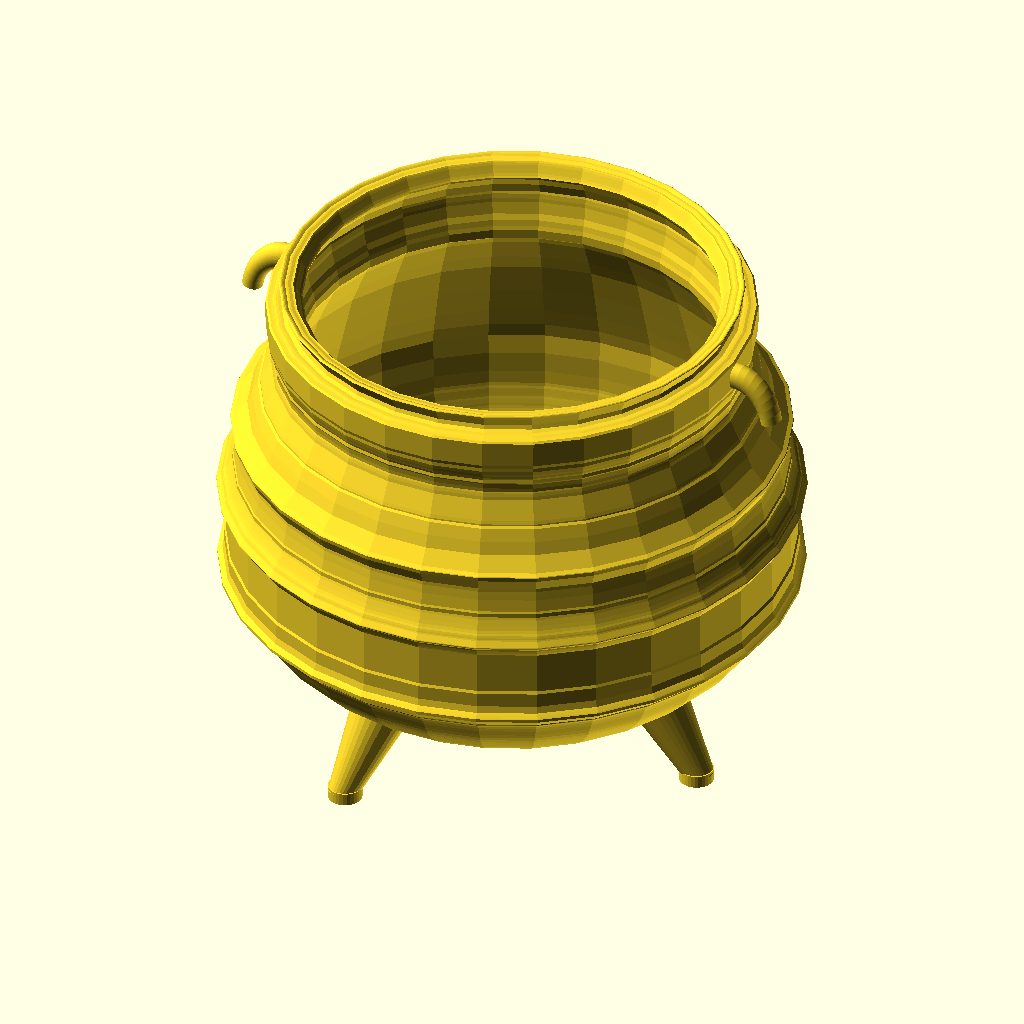
Cell 1: rendered with the file's own defaults.
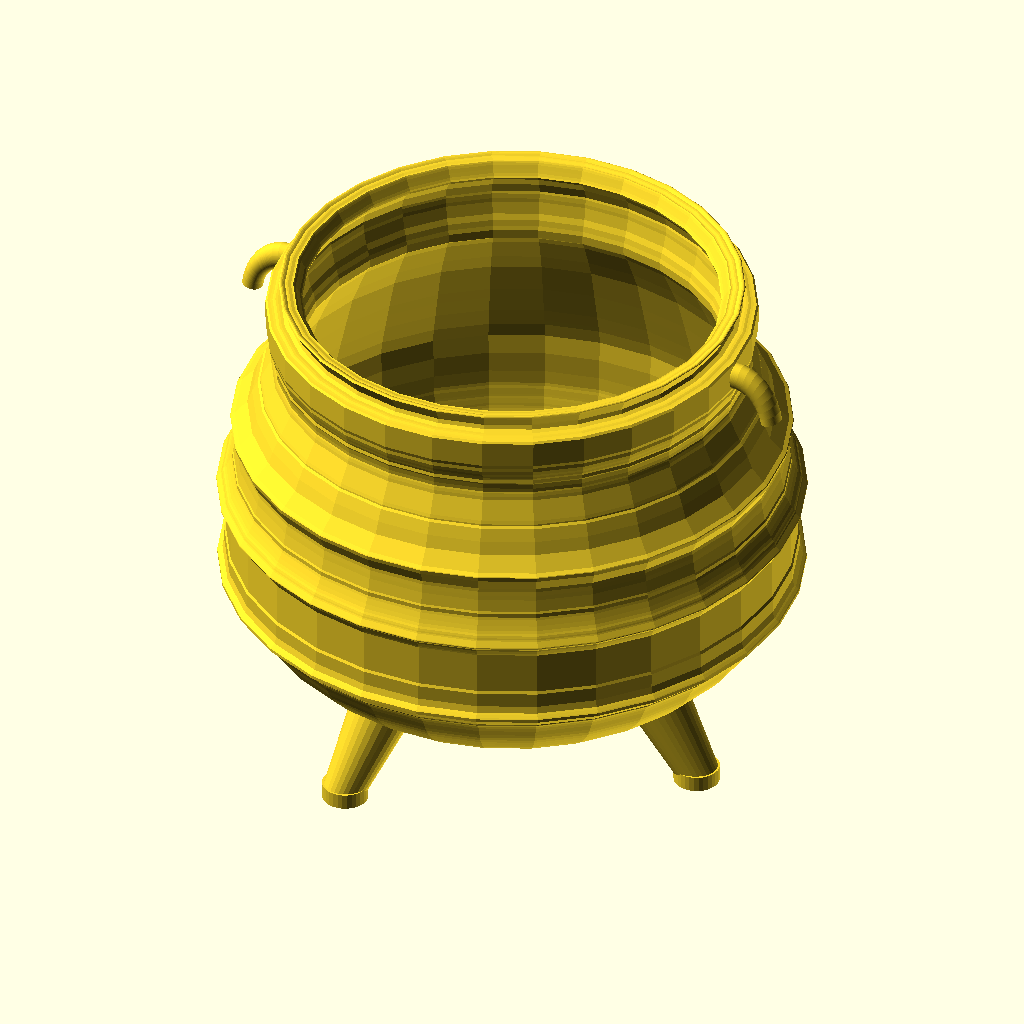
Cell 2: leg_rad_bot = 14 (everything else at default).
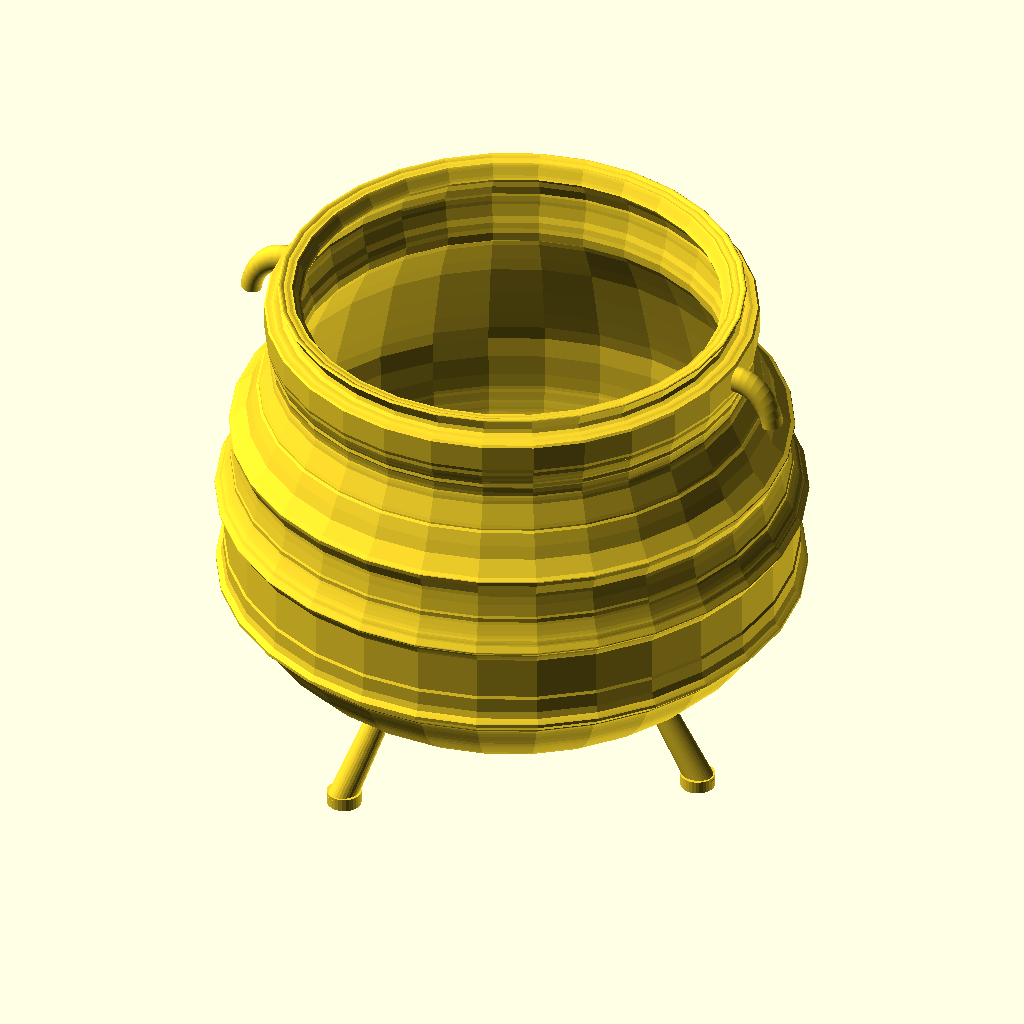
Cell 3: the same model with leg_rad_top = 8.
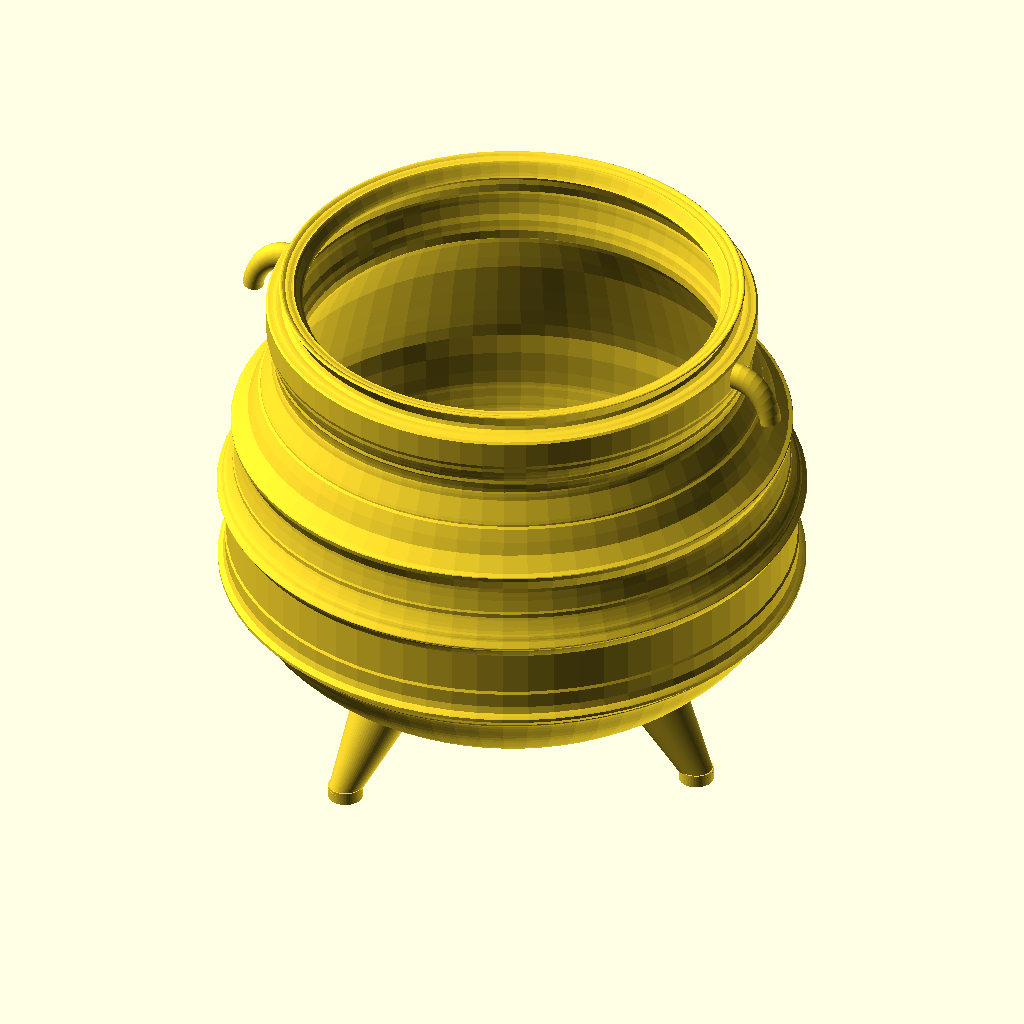
Cell 4: pfunction = 70 (everything else at default).
The same orthographic view direction (rotation 55°, 0°, 25°; colour scheme Cornfield) for every cell, with the view re-fitted per cell, so scale and position can differ between cells.
The OpenSCAD source (inputs/thingiverse/files/thing-3728064/43446625/files/potjiegen-v8-pot.scad):
//parameters
//scale (approx diam) mm
pscale=60;//[10:0.5:300]
//legs:
leg_rad_bot=10;//[6:0.5:14]
leg_rad_top=24;//[8:0.5:30]
//smooth
pfunction=30;//[10:2:70]
//***
//hidden
$fn=pfunction;
/**
* K L Gush
Potjie Pot
2019
 */





 //pot
 module pot() {
union() {
   translate([0,0,55])
    scale(0.44)
rotate_extrude(){ 
potshape();
}
//pot handles
handle();
rotate([0,0,180]) handle();
}
}



//legs
module leg() {
    translate([140,0,0]) {
        union ()
        difference(){       
    rotate([0,-30,0])
        translate([4,0,0])
 
cylinder(h = 85, r1 = leg_rad_bot, r2 = leg_rad_top, center = false);
        translate([0,0,-1*((leg_rad_bot/2) + 4)/2])    
       cylinder(h = (leg_rad_bot/2) + 4, r=leg_rad_bot+2, center = false);       
        }
               cylinder(h = (leg_rad_bot/2) + 4, r=leg_rad_bot+2, center = false);
  
    }

}


module handle() {
translate([170,0,310])
    scale([0.9,1,1.2])
rotate([90,10,180])         {
    difference() {ktorus(); kcube();}
}

module ktorus() {
rotate_extrude(angle=180, convexity = 10, $fn = 40)
translate([30, 0, 0])
circle(r = 8, $fn = 100);
    }
 module kcube() {       
translate([10,-35,-35])
cube(70);
 }
}



module potshape() {
rotate([0,0,180])
translate([-232,-470,0])
polygon(pathpot_points);
}


pathpot_points = [[-147.503606,-20.876739],[-162.883612,32.527251],[-168.605622,52.931361],[-172.558242,66.983901],[-176.896112,82.390718],[-183.141982,105.762491],[-185.593222,115.029741],[-190.117797,139.251211],[-186.839442,170.931351],[-186.478922,204.556701],[-185.373252,226.127221],[-184.433036,231.038811],[-183.134162,235.695971],[-181.202652,244.761101],[-180.292761,248.814764],[-179.225872,252.195941],[-177.051302,259.750211],[-176.117782,263.446106],[-174.803207,267.395162],[-170.428232,277.684681],[-168.731387,281.701712],[-168.025622,284.023031],[-166.543785,287.674855],[-163.148264,294.158814],[-159.414044,300.616132],[-156.916112,304.188031],[-153.885212,308.720601],[-150.744753,313.122519],[-146.635908,318.048201],[-143.247011,322.037847],[-141.837468,324.189311],[-140.657114,325.917819],[-138.060333,328.484677],[-134.283198,331.829381],[-124.210841,340.899891],[-114.642101,349.469251],[-106.367231,356.443841],[-99.820191,361.925051],[-74.349711,378.868331],[-69.565341,381.259561],[-65.287521,383.743711],[-46.150041,393.811281],[-41.113851,396.378561],[-38.595761,397.831311],[-30.487511,398.742561],[5.722629,410.776531],[12.773279,412.893191],[14.787749,412.580521],[18.313079,413.053581],[70.737489,425.001041],[99.619779,426.942691],[108.689079,428.083251],[116.665669,427.700781],[129.771859,428.718851],[160.436759,430.922371],[186.311499,430.761691],[229.832699,431.794061],[229.782699,460.693961],[179.968099,461.535021],[134.242979,460.305271],[102.872579,458.700411],[88.537799,457.364351],[78.243639,457.543541],[75.405969,456.407781],[67.254439,455.896571],[61.940579,456.521101],[59.516119,455.167591],[57.091679,453.814081],[49.537399,453.022451],[38.961419,451.924191],[33.744349,450.882161],[28.122299,449.814701],[22.572289,448.346271],[20.448979,447.209911],[15.794989,447.962241],[13.276899,446.712581],[5.934589,444.760821],[-5.145011,441.960711],[-15.932951,439.602771],[-20.465511,439.342821],[-33.055961,435.137101],[-45.646421,430.931361],[-62.106401,422.900121],[-83.637561,411.304431],[-91.854871,406.672181],[-104.569731,398.767231],[-109.328621,395.497151],[-120.591911,385.822141],[-124.219521,383.971471],[-132.591923,377.544587],[-139.344571,371.921063],[-144.507868,366.833111],[-154.000462,357.243671],[-164.984228,345.731779],[-173.445344,335.841426],[-179.950003,326.858588],[-185.064402,318.069241],[-191.393463,306.243930],[-196.793587,297.099044],[-201.258139,290.645075],[-204.780482,286.892511],[-206.565422,285.084644],[-207.307832,283.529761],[-207.307832,282.155011],[-212.901622,277.307641],[-223.477602,267.792341],[-228.459792,263.124421],[-228.459792,260.561821],[-228.459792,257.999221],[-227.115212,256.668231],[-223.088792,253.337401],[-220.406952,251.337571],[-218.850932,245.985081],[-217.294922,240.632571],[-217.480392,228.796281],[-217.665862,216.959971],[-216.515792,214.811061],[-215.365722,212.662131],[-215.365722,178.547081],[-215.365722,144.432021],[-218.181242,139.954071],[-222.298712,132.283881],[-223.600672,129.091641],[-227.037462,125.964231],[-229.382886,123.689126],[-230.237469,122.070104],[-230.123683,121.293890],[-229.658773,120.426414],[-227.704362,118.077301],[-223.105499,112.610956],[-221.932827,110.693088],[-220.931962,108.499381],[-219.227750,105.395594],[-217.044002,102.513171],[-214.429489,98.396131],[-211.041817,91.889722],[-206.858292,83.228641],[-205.293352,79.328491],[-205.293352,75.876161],[-205.293352,72.423821],[-203.594902,69.200321],[-199.810872,50.236921],[-198.711422,43.257541],[-197.506922,36.023861],[-197.113182,30.102031],[-202.144382,19.836811],[-207.175582,9.571591],[-207.766672,6.046261],[-208.357762,2.520941],[-207.528682,1.273441],[-201.139792,-2.251879],[-181.523972,-23.651589],[-173.955962,-42.950839],[-165.503862,-61.775109],[-161.942892,-64.963889],[-161.492612,-67.355559],[-159.261712,-72.391749],[-144.421838,-102.265619],[-143.224388,-107.771419],[-141.743198,-112.928419],[-140.694388,-115.567219],[-141.154238,-121.993519],[-142.631728,-130.988819],[-143.649378,-133.557919],[-143.132228,-136.263219],[-142.615078,-138.968519],[-144.232588,-143.011019],[-145.390438,-147.053619],[-146.909448,-151.669719],[-148.888128,-158.660919],[-148.888128,-161.036019],[-149.895362,-161.658519],[-150.902602,-162.281019],[-150.902602,-166.552719],[-152.934622,-172.856419],[-153.118752,-193.720419],[-153.302882,-214.584319],[-151.770572,-216.116619],[-150.238252,-217.648919],[-145.753658,-217.913119],[-142.194640,-218.341832],[-139.935378,-219.001619],[-137.659743,-219.556944],[-134.061348,-219.734719],[-129.521001,-219.643719],[-126.284011,-220.996219],[-123.047021,-222.348719],[-121.766041,-225.441319],[-120.485051,-228.533819],[-121.984431,-231.356819],[-130.118071,-245.984619],[-132.928468,-250.738919],[-132.287351,-251.776219],[-131.187969,-252.581474],[-129.474200,-252.757282],[-127.433895,-252.323433],[-125.354901,-251.299719],[-123.044501,-249.785919],[-120.605961,-249.927819],[-118.144056,-249.732244],[-115.649331,-249.062819],[-113.372716,-248.429644],[-111.435191,-248.321319],[-109.739121,-248.586819],[-108.282511,-246.923119],[-106.141848,-243.676919],[-103.040621,-238.208619],[-99.788468,-232.588582],[-97.284911,-228.977419],[-95.314461,-226.796819],[-95.940081,-224.825719],[-96.565681,-222.854619],[-100.819511,-220.134019],[-105.073351,-217.413419],[-111.237671,-208.169919],[-117.401991,-198.926419],[-120.191061,-190.444519],[-122.980131,-181.962619],[-121.660281,-178.357719],[-120.171691,-170.220219],[-119.450931,-164.176819],[-114.932441,-144.853519],[-110.613151,-135.374519],[-108.256421,-126.213619],[-105.899691,-119.354819],[-106.024871,-112.096519],[-106.150041,-104.838219],[-108.285061,-102.527719],[-116.095571,-89.641319],[-134.839638,-49.335499],[-147.503606,-20.876739]];


scale((pscale/60)*0.15) {
    union() {
        pot();
        leg();
        rotate([0,0,120]) leg();
        rotate([0,0,240]) leg();
     }
}

   
Customizer parameters (derived from the source; name, type, default, range or options):
pscale: number, default 60, range 10 to 300, step 0.5
leg_rad_bot: number, default 10, range 6 to 14, step 0.5
leg_rad_top: number, default 24, range 8 to 30, step 0.5
pfunction: number, default 30, range 10 to 70, step 2
